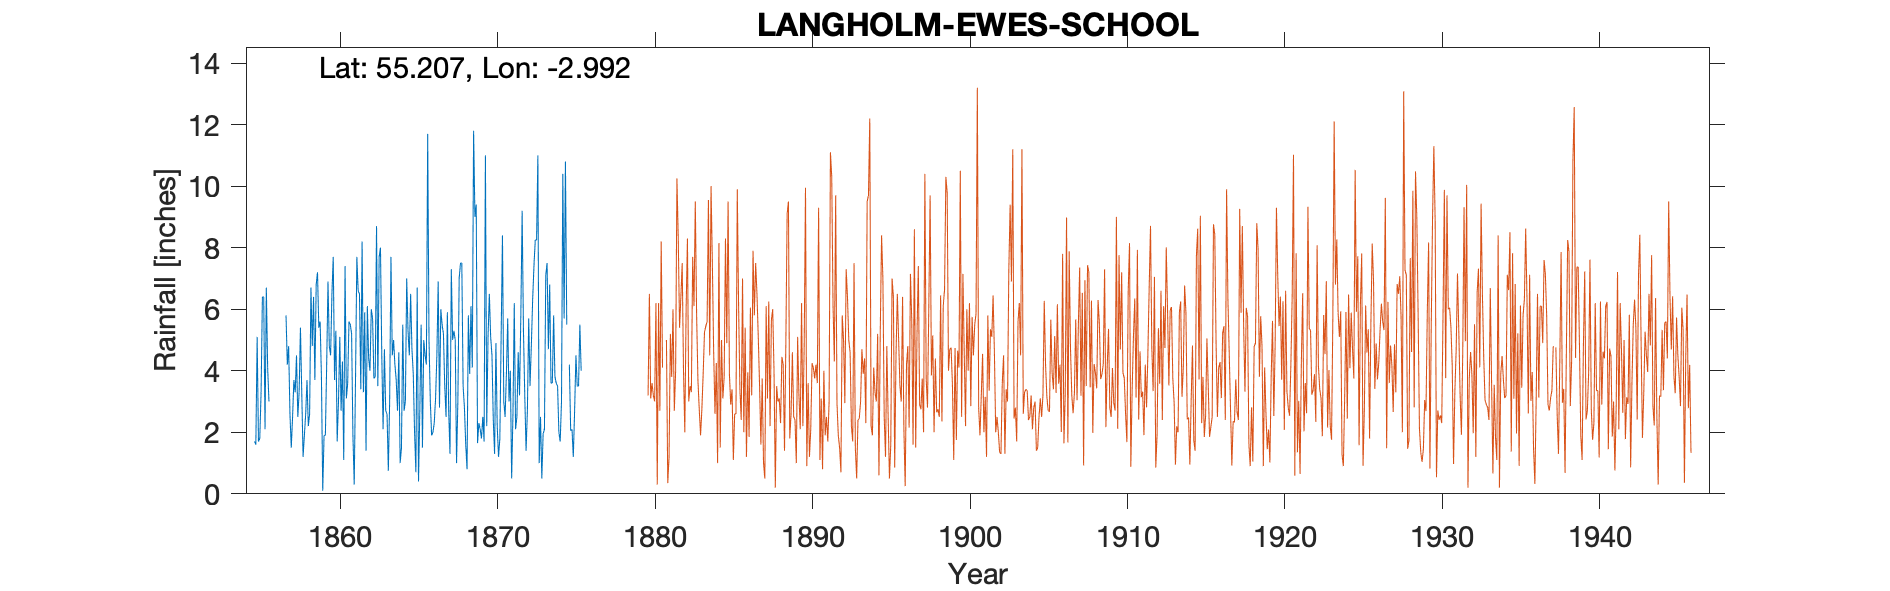

The file beside this chart, header and first rows:
LANGHOLM, EWES, , , , , , , , , , , , , , , , , , , , , , , 
Grid ref, NY369907, Long, -2.992, Lat, 55.21, Elevation, 407, ft, , , , , , , , , , , , , , , 
Station no, 5040/1, , , , , , , , , , , , , , , , , , , , , , 
, 1850, 1851, 1852, 1853, 1854, 1855, 1856, 1857, 1858, 1859, 1860, 1861, 1862, 1863, 1864, 1865, 1866, 1867, 1868, 1869, 1870, 1871, 1872
January, , , , , , 1.7, , 5.8, 3.3, 7.2, 7.7, 5.6, 5.9, 8, 3.7, 4.7, 11.7, 5.2, 7, 9, 5.1, 3.9, 9.2
February, , , , , , 1.6, , 4.2, 1.2, 5.4, 3.7, 5.5, 1.4, 4.5, 2.7, 3.9, 5, 3.5, 7.5, 9.4, 4.5, 5.7, 5.3
March, , , , , , 5.1, , 4.8, 1.9, 5.6, 5.3, 5.2, 6.1, 2.1, 4.6, 2, 3, 2.5, 7.5, 1.65, 2.4, 3, 3.2
April, , , , , , 1.7, , 2.6, 2.6, 3.8, 1.7, 1.9, 4.4, 4.7, 1, 0.7, 1.9, 5.9, 3.5, 2.3, 1.3, 4, 1.4
May, , , , , , 1.8, , 1.5, 3.7, 0.1, 3, 0.3, 4, 2.7, 1.5, 6.7, 2, 2.7, 2.8, 2.1, 4.9, 0.5, 2.7
June, , , , , , 3.3, , 2.5, 2.2, 1.9, 5.1, 3.8, 6, 2.6, 5.5, 0.4, 2.3, 1.3, 1.6, 1.8, 2.2, 2.6, 5.7
July, , , , , , 6.4, , 3.7, 2.6, 1.9, 2.7, 7.7, 5.7, 0.75, 2.7, 2.7, 3.1, 7.3, 0.8, 2.5, 1.2, 6.2, 3.5
August, , , , , , 6.4, , 3.3, 6.7, 4.2, 4.3, 6.6, 3.75, 3, 3, 5.5, 4.5, 5, 5.8, 1.7, 1.8, 2.1, 4.8
September, , , , , , 2.1, , 4.5, 4.8, 6.9, 1.1, 6.5, 3.8, 7.7, 7, 1.5, 6.9, 5.3, 3.9, 11, 5.15, 2.5, 6.3
October, , , , , , 6.7, , 2.5, 6.4, 4.8, 7.4, 3.4, 8.7, 4.5, 5.3, 5, 2.8, 5, 6.1, 2.2, 8.4, 4.6, 7.4
November, , , , , , 4.1, , 3.3, 3.7, 4.5, 3.1, 8.2, 3.5, 5, 4.5, 4.5, 6, 1, 4.1, 5.1, 3, 3.2, 8.25
December, , , , , , 3, , 5.4, 6.8, 6.5, 3.6, 3.3, 7.7, 4.2, 6.5, 4.2, 5.5, 3, 11.8, 6.5, 2.5, 5.8, 8.25
Total, , , , , , 43.9, 42.1, 44.1, 45.9, 52.8, 48.7, 58, 60.95, 49.75, 48, 41.8, 54.7, 47.7, 62.4, 55.25, 42.45, 44.1, 66
NOTES, , , , , , , , , , , , , , , , , , , , , , , 
This record has the same observer as LAN…, , , , , , , , , , , , , , , , , , , , , , , 
Dec 1874 result (4.97) and annual total …, , , , , , , , , , , , , , , , , , , , , , , 
